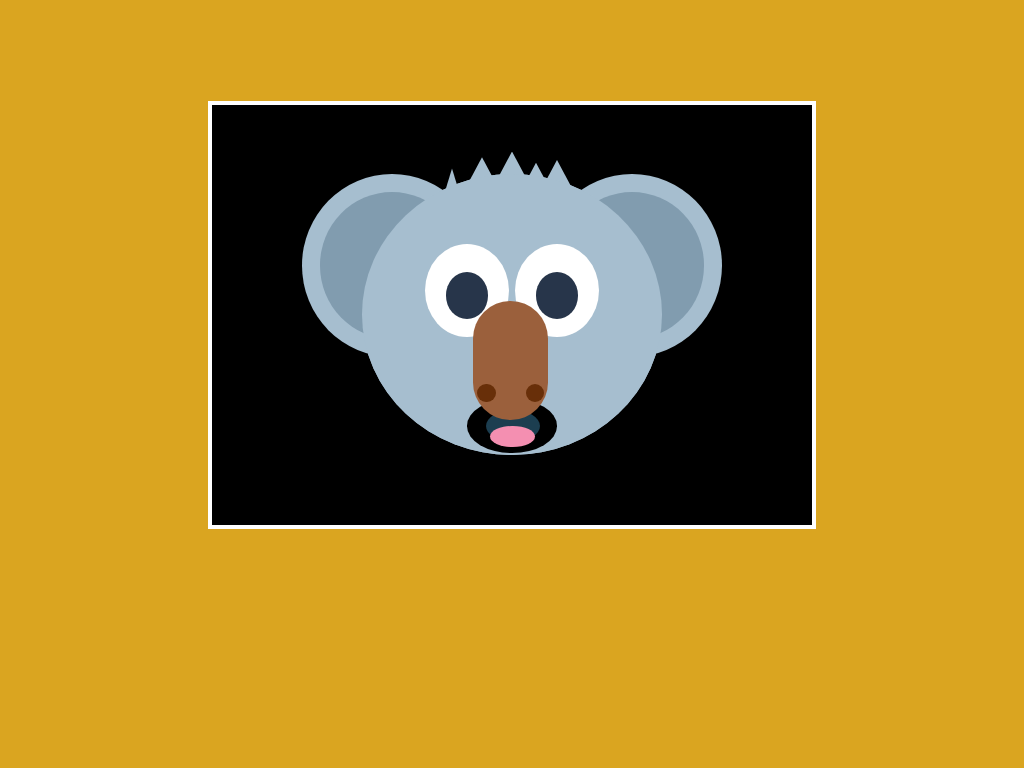

Give the HTML and CSS whose rendering is this image.

<!-- file: koala-scared.html -->
<!DOCTYPE html>
<html lang="en">
<head>
  <link rel="stylesheet" type="text/css" href="koala-scared.css">
  <meta charset="UTF-8">
  <meta name="viewport" content="width=device-width, initial-scale=1.0">
  <title>Document</title>
</head>
<body>
  
 <!-- Begin Image -->
  <!-- Invisible Box-->
  <div class="box">
    
    <!-- Circular Head-->
    <div class="head">  
      
      <!-- Circular Head Copy -->
      <div class="head-copy"></div>
      
       <!-- Left Ear ~ Light Gray-->
      <div class="ear-left">
        
       <!-- Inner ear ~ Dark Gray -->
      <div class="inner-ear"></div>
      </div>
      
      <!-- Right Ear ~ Light Gray-->
       <div class="ear-right">
      <!-- Inner Ear ~ Dark Gray-->
        <div class="inner-ear"></div>
      </div>
      
      <!-- Left Outer Eye ~ White -->
      <div class="eye-left">
        <!-- Pupil ~ Black -->
        <div class="pupil">
        </div>
      </div>
      
      <!-- Right Outer Eye ~ White -->
      <div class="eye-right">
        <!-- Pupil ~ Black -->
        <div class="pupil">
        </div>
      </div>
      
       <!-- Nose ~ Brown -->
       <div class="nose">
         <div class="nostril-left"></div>
         <div class="nostril-right"></div>
       </div>

      <!-- mouth - black -->
      <div class="mouth">
        <div class="throat"></div>
        <div class="tongue"></div>
      </div>
      
       <!-- Hair ~ Light Gray -->
      <div class="hair-left"></div>
      <div class="hair-left2"></div>
      <div class="hair-left3"></div>
      <div class="hair-right"></div>
      <div class="hair-right2"></div>
      
    <!-- End Head -->
    </div>
 <!-- End Invisible Box -->
 </div></body>


</body>
</html>

<body>
 

/* file: koala-scared.css */
body {
    background-color: goldenrod;
}

.box {
    position: relative;
    margin: auto;
    display: block;
    background: black;
    border: solid 4px white;
    margin-top: 10%;
    width: 600px;
    height: 420px;
}

.head {
    position: absolute;
    top: 16.5%;
    left: 25%;
    width: 50%;
    height: 67%;
    background: #A6BECF;
    border-radius: 50%;
}

.head-copy {
    width: 100%;
    height: 100%;
    position: absolute;
    background: #A6BECF;
    border-radius: 50%;
    z-index: 2;
}

.ear-left {
    position: absolute;
    width: 60%;
    height: 65%;
    left: -20%;
    top: 0%;
    background: #A6BECF;
    border-radius: 50%;
    z-index: 1;
}

.ear-right {
    position: absolute;
    width: 60%;
    height: 65%;
    right: -20%;
    top: 0%;
    background: #A6BECF;
    border-radius: 50%;
    z-index: 1;
}

.inner-ear {
    position: absolute;
    border-radius: 50%;
    width: 80%;
    height: 80%;
    top: 10%;
    left: 10%;
    background: #819CAF;
}

.eye-left {
    position: absolute;
    background: white;
    width: 28%;
    height: 33%;
    top: 25%;
    left: 21%;
    border-radius: 50%;
    z-index: 3;
}

.eye-right {
    position: absolute;
    background: white;
    width: 28%;
    height: 33%;
    top: 25%;
    right: 21%;
    border-radius: 50%;
    z-index: 2;
}

.pupil {
    position: absolute;
    width: 50%;
    height: 50%;
    top: 30%;
    left: 25%;
    border-radius: 50%;
    background: #27354A;
}

.nose {
    position: absolute;
    background: rgb(155, 96, 60);
    width: 25%;
    height: 42.5%;
    left: 37%;
    top: 45%;
    border-radius: 50px;
    z-index: 4;
}

.nostril-left {
    position: absolute;
    background: rgb(104, 47, 9);
    width: 25%;
    height: 15%;
    left: 5%;
    top: 70%;
    border-radius: 50px;
    z-index: 4;
}

.nostril-right {
    position: absolute;
    background: rgb(104, 47, 9);
    width: 25%;
    height: 15%;
    right: 5%;
    top: 70%;
    border-radius: 50px;
    z-index: 4;
}

.mouth {
    position: absolute;
    background: black;
    width: 30%;
    height: 19%;
    left: 35%;
    top: 80%;
    border-radius: 50%;
    z-index: 3;
}

.throat {
    position: absolute;
    background: #1c3e50;
    width: 60%;
    height: 60%;
    left: 21%;
    top: 20%;
    border-radius: 50%;
    z-index: 4;
}

.tongue {
    position: absolute;
    background:  #f48fb1 ;
    width: 50%;
    height: 40%;
    left: 26%;
    top: 50%;
    border-radius: 50%;
    z-index: 5;
}

.hair-left {
    position: absolute;
    top: -6%;
    left: 30%;
    width: 20%;
    height: 20%;
    background:  #A6BECF;
    -webkit-clip-path: polygon(50% 0%, 0% 100%, 100% 100%);
    clip-path: polygon(50% 0%, 0% 100%, 100% 100%);
  }

.hair-left2 {
    position: absolute;
    top: -8%;
    left: 40%;
    width: 20%;
    height: 20%;
    background:  #A6BECF;
    -webkit-clip-path: polygon(50% 0%, 0% 100%, 100% 100%);
    clip-path: polygon(50% 0%, 0% 100%, 100% 100%);
  }

.hair-left3 {
    position: absolute;
    top: -2%;
    left: 20%;
    width: 20%;
    height: 35%;
    background:  #A6BECF;
    -webkit-clip-path: polygon(50% 0%, 0% 100%, 100% 100%);
    clip-path: polygon(50% 0%, 0% 100%, 100% 100%);
  }

.hair-right {
    position: absolute;
    top: -4%;
    left: 48%;
    width: 20%;
    height: 20%;
    background:  #A6BECF;
    -webkit-clip-path: polygon(50% 0%, 0% 100%, 100% 100%);
    clip-path: polygon(50% 0%, 0% 100%, 100% 100%);
}

.hair-right2 {
    position: absolute;
    top: -5%;
    left: 55%;
    width: 20%;
    height: 20%;
    background:  #A6BECF;
    -webkit-clip-path: polygon(50% 0%, 0% 100%, 100% 100%);
    clip-path: polygon(50% 0%, 0% 100%, 100% 100%);
}